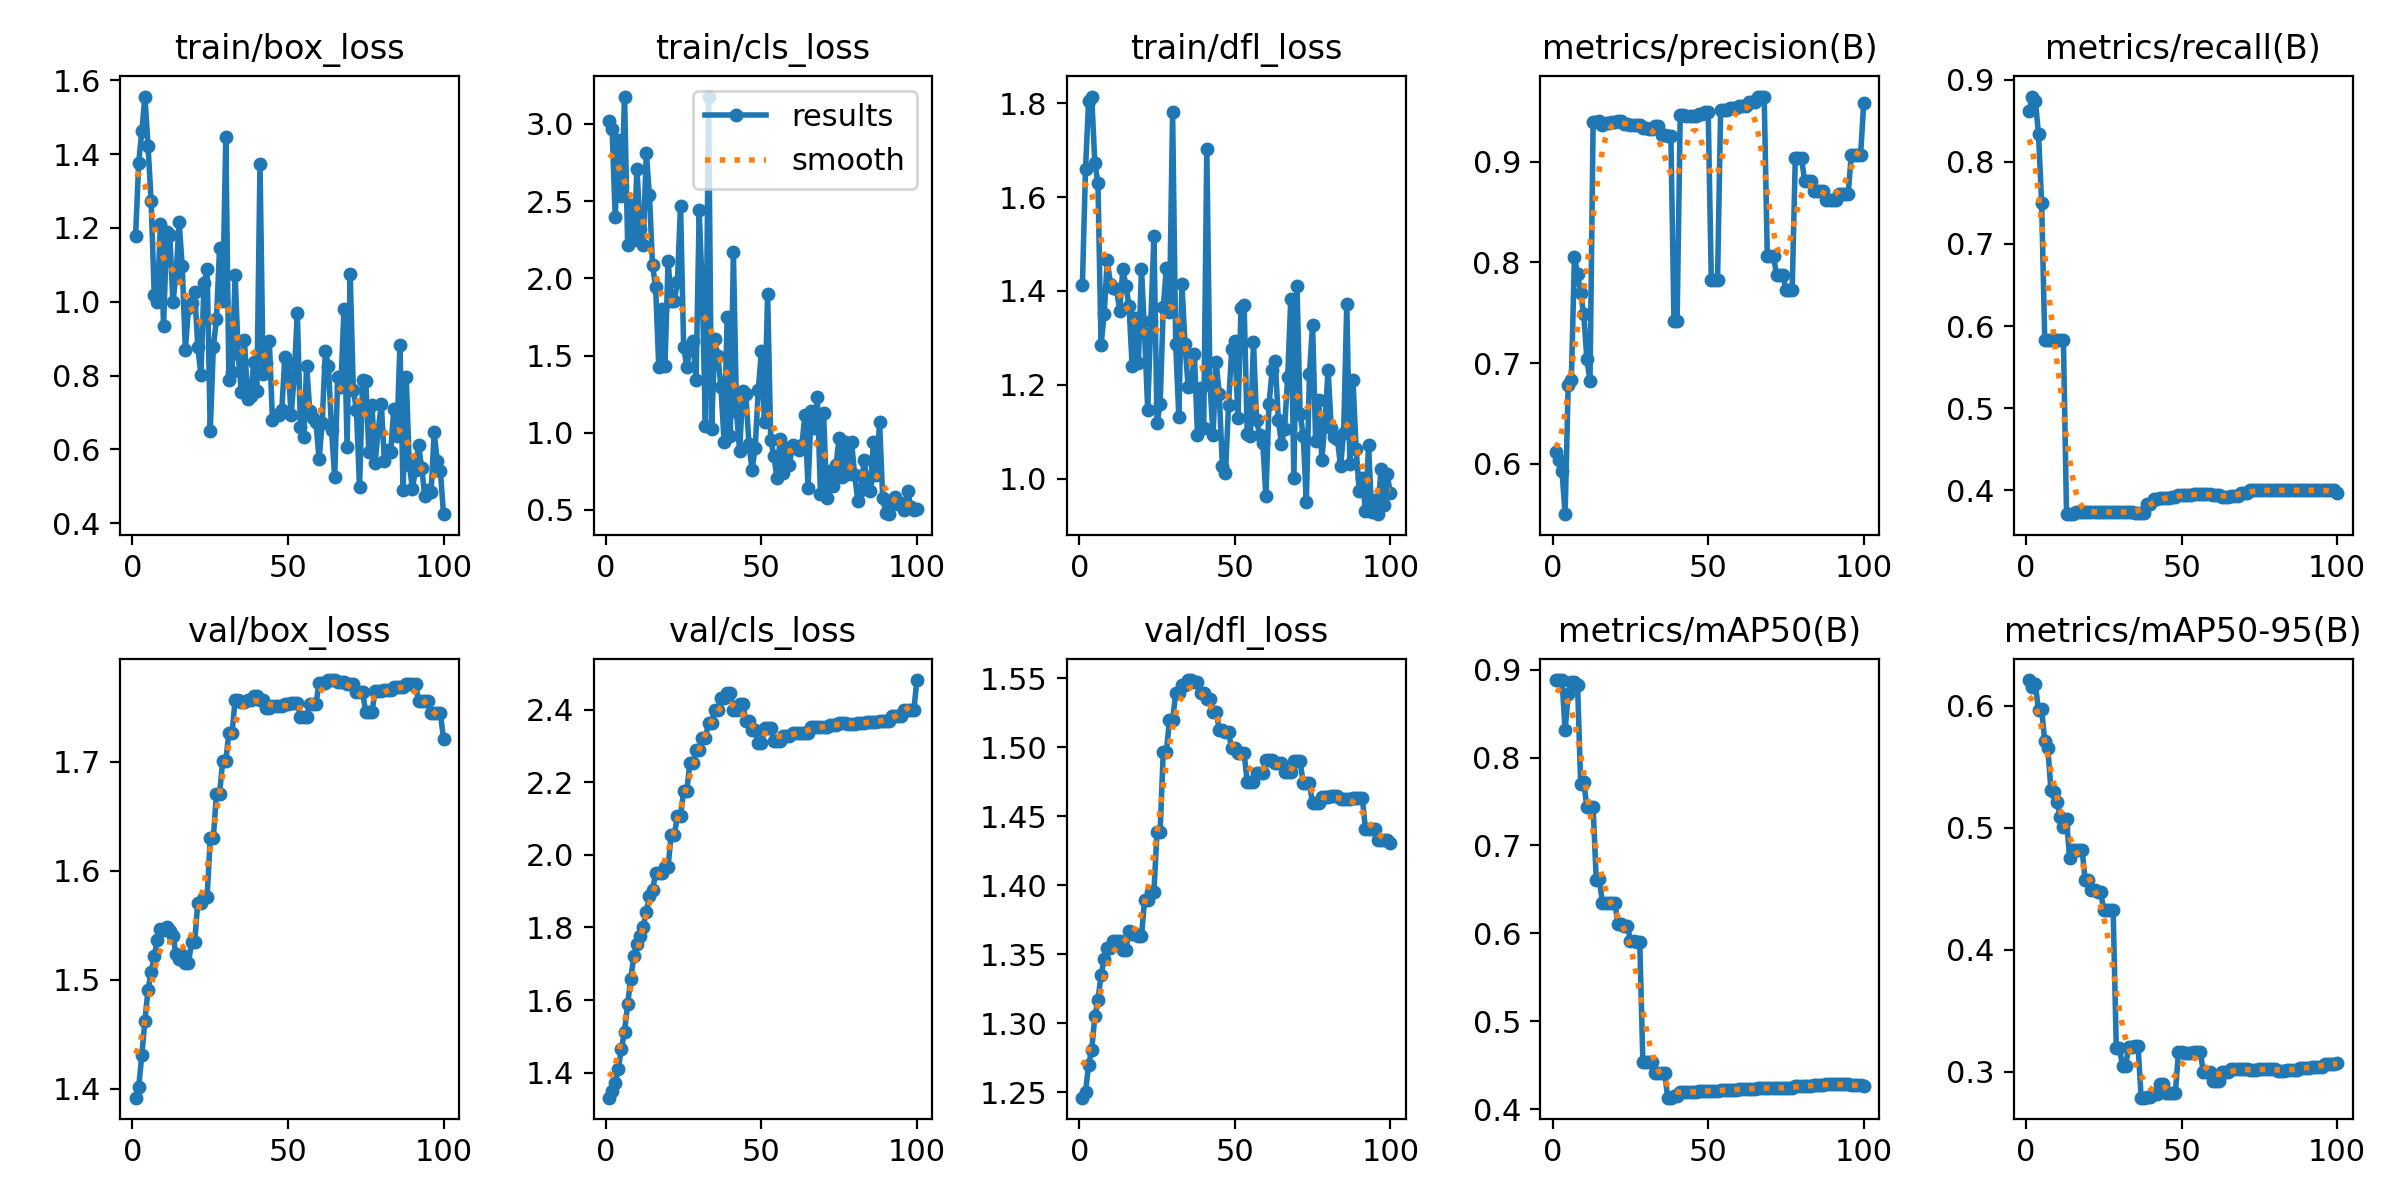

The table this chart was drawn from, first rows:
epoch, time, train/box_loss, train/cls_loss, train/dfl_loss, metrics/precision(B), metrics/recall(B), metrics/mAP50(B), metrics/mAP50-95(B), val/box_loss, val/cls_loss, val/dfl_loss, lr/pg0, lr/pg1, lr/pg2
1, 2.702, 1.179, 3.015, 1.413, 0.612, 0.862, 0.8878, 0.6211, 1.392, 1.331, 1.246, 0, 0, 0
2, 4.168, 1.377, 2.965, 1.659, 0.6034, 0.8794, 0.8881, 0.6153, 1.402, 1.349, 1.25, 1.17822e-06, 1.17822e-06, 1.17822e-06
3, 5.714, 1.462, 2.397, 1.805, 0.5926, 0.8742, 0.888, 0.6175, 1.431, 1.373, 1.27, 2.33288e-06, 2.33288e-06, 2.33288e-06
4, 7.097, 1.556, 2.895, 1.814, 0.5501, 0.8333, 0.8311, 0.5963, 1.463, 1.411, 1.281, 3.46397e-06, 3.46397e-06, 3.46397e-06
5, 8.419, 1.422, 2.533, 1.673, 0.6787, 0.75, 0.8722, 0.5972, 1.491, 1.466, 1.305, 4.5715e-06, 4.5715e-06, 4.5715e-06
6, 9.644, 1.272, 3.177, 1.63, 0.6836, 0.5833, 0.8862, 0.5708, 1.507, 1.513, 1.317, 5.65548e-06, 5.65548e-06, 5.65548e-06
7, 10.99, 1.018, 2.215, 1.284, 0.805, 0.5833, 0.8864, 0.5651, 1.522, 1.588, 1.335, 6.71588e-06, 6.71588e-06, 6.71588e-06
8, 12.27, 0.999, 2.477, 1.352, 0.7881, 0.5833, 0.8829, 0.5307, 1.537, 1.659, 1.347, 7.75273e-06, 7.75273e-06, 7.75273e-06
9, 13.56, 1.212, 2.248, 1.465, 0.7694, 0.5833, 0.77, 0.5291, 1.547, 1.722, 1.354, 8.76602e-06, 8.76602e-06, 8.76602e-06
10, 14.89, 0.9333, 2.708, 1.415, 0.7483, 0.5833, 0.7723, 0.5208, 1.546, 1.756, 1.355, 9.75574e-06, 9.75574e-06, 9.75574e-06
11, 16.31, 1.189, 2.318, 1.406, 0.704, 0.5833, 0.7433, 0.5088, 1.548, 1.776, 1.36, 1.07219e-05, 1.07219e-05, 1.07219e-05
12, 17.61, 1.18, 2.215, 1.404, 0.6821, 0.5833, 0.7433, 0.5002, 1.544, 1.802, 1.359, 1.16645e-05, 1.16645e-05, 1.16645e-05
13, 18.85, 0.9986, 2.813, 1.357, 0.9391, 0.3711, 0.7435, 0.5068, 1.54, 1.842, 1.36, 1.25835e-05, 1.25835e-05, 1.25835e-05
14, 20.15, 1.072, 2.537, 1.446, 0.9392, 0.371, 0.661, 0.4749, 1.523, 1.887, 1.353, 1.3479e-05, 1.3479e-05, 1.3479e-05
15, 21.58, 1.215, 2.083, 1.411, 0.94, 0.3712, 0.662, 0.4821, 1.519, 1.902, 1.353, 1.43509e-05, 1.43509e-05, 1.43509e-05
16, 22.92, 1.096, 1.943, 1.367, 0.936, 0.3735, 0.6346, 0.4814, 1.523, 1.951, 1.367, 1.51993e-05, 1.51993e-05, 1.51993e-05
17, 24.21, 0.8701, 1.423, 1.24, 0.9384, 0.3735, 0.6345, 0.4817, 1.515, 1.949, 1.365, 1.60241e-05, 1.60241e-05, 1.60241e-05
18, 25.53, 0.9826, 1.799, 1.343, 0.9384, 0.3735, 0.6345, 0.4817, 1.515, 1.949, 1.365, 1.68253e-05, 1.68253e-05, 1.68253e-05
19, 27.01, 0.9962, 1.434, 1.247, 0.9392, 0.3737, 0.6344, 0.4574, 1.534, 1.967, 1.363, 1.7603e-05, 1.7603e-05, 1.7603e-05
20, 28.22, 1.027, 2.112, 1.447, 0.9392, 0.3737, 0.6344, 0.4574, 1.534, 1.967, 1.363, 1.83571e-05, 1.83571e-05, 1.83571e-05
21, 29.5, 0.8785, 1.855, 1.308, 0.9399, 0.3737, 0.6104, 0.4491, 1.571, 2.055, 1.39, 1.90876e-05, 1.90876e-05, 1.90876e-05
22, 30.74, 0.8008, 1.854, 1.147, 0.9399, 0.3737, 0.6104, 0.4491, 1.571, 2.055, 1.39, 1.97946e-05, 1.97946e-05, 1.97946e-05
23, 32.08, 1.051, 1.978, 1.337, 0.9376, 0.3735, 0.6084, 0.447, 1.576, 2.106, 1.395, 2.0478e-05, 2.0478e-05, 2.0478e-05
24, 33.38, 1.088, 2.47, 1.518, 0.9376, 0.3735, 0.6084, 0.447, 1.576, 2.106, 1.395, 2.11379e-05, 2.11379e-05, 2.11379e-05
25, 34.61, 0.6491, 1.558, 1.118, 0.936, 0.3733, 0.592, 0.4324, 1.63, 2.176, 1.439, 2.17741e-05, 2.17741e-05, 2.17741e-05
26, 35.75, 0.8783, 1.426, 1.16, 0.936, 0.3733, 0.592, 0.4324, 1.63, 2.176, 1.439, 2.23869e-05, 2.23869e-05, 2.23869e-05
27, 36.93, 0.9524, 1.54, 1.365, 0.9367, 0.3734, 0.5899, 0.4321, 1.671, 2.252, 1.497, 2.2976e-05, 2.2976e-05, 2.2976e-05
28, 38.11, 1.145, 1.596, 1.45, 0.9367, 0.3734, 0.5899, 0.4321, 1.671, 2.252, 1.497, 2.35417e-05, 2.35417e-05, 2.35417e-05
29, 39.28, 1.003, 1.339, 1.354, 0.9338, 0.3736, 0.4534, 0.3194, 1.7, 2.288, 1.52, 2.40837e-05, 2.40837e-05, 2.40837e-05
30, 40.42, 1.446, 2.439, 1.78, 0.9338, 0.3736, 0.4534, 0.3194, 1.7, 2.288, 1.52, 2.46022e-05, 2.46022e-05, 2.46022e-05
31, 41.57, 0.7884, 1.915, 1.288, 0.9326, 0.3733, 0.4541, 0.3047, 1.726, 2.322, 1.539, 2.50971e-05, 2.50971e-05, 2.50971e-05
32, 42.72, 0.8086, 1.042, 1.132, 0.9326, 0.3733, 0.4541, 0.3047, 1.726, 2.322, 1.539, 2.55685e-05, 2.55685e-05, 2.55685e-05
33, 43.9, 1.071, 3.173, 1.414, 0.9352, 0.3733, 0.4411, 0.3205, 1.756, 2.364, 1.545, 2.60163e-05, 2.60163e-05, 2.60163e-05
34, 45, 0.8584, 1.026, 1.286, 0.9352, 0.3733, 0.4411, 0.3205, 1.756, 2.364, 1.545, 2.64405e-05, 2.64405e-05, 2.64405e-05
35, 46.23, 0.7543, 1.604, 1.195, 0.9266, 0.3729, 0.4414, 0.3206, 1.755, 2.4, 1.549, 2.68412e-05, 2.68412e-05, 2.68412e-05
36, 47.37, 0.8964, 1.495, 1.198, 0.9266, 0.3729, 0.4414, 0.3206, 1.755, 2.4, 1.549, 2.72183e-05, 2.72183e-05, 2.72183e-05
37, 48.58, 0.7363, 1.296, 1.267, 0.9254, 0.3729, 0.4133, 0.2786, 1.756, 2.431, 1.547, 2.75718e-05, 2.75718e-05, 2.75718e-05
38, 49.72, 0.7438, 0.9412, 1.094, 0.9254, 0.3729, 0.4133, 0.2786, 1.756, 2.431, 1.547, 2.79018e-05, 2.79018e-05, 2.79018e-05
39, 50.87, 0.8374, 1.75, 1.193, 0.7414, 0.383, 0.4153, 0.279, 1.76, 2.445, 1.539, 2.82082e-05, 2.82082e-05, 2.82082e-05
40, 52.05, 0.7569, 0.9773, 1.108, 0.7414, 0.383, 0.4153, 0.279, 1.76, 2.445, 1.539, 2.84911e-05, 2.84911e-05, 2.84911e-05
41, 53.26, 1.375, 2.168, 1.702, 0.9458, 0.389, 0.4198, 0.2812, 1.757, 2.398, 1.535, 2.87504e-05, 2.87504e-05, 2.87504e-05
42, 54.39, 0.8045, 1.133, 1.205, 0.9458, 0.389, 0.4198, 0.2812, 1.757, 2.398, 1.535, 2.89861e-05, 2.89861e-05, 2.89861e-05
43, 55.55, 0.8334, 0.8832, 1.092, 0.9452, 0.3907, 0.4196, 0.2895, 1.749, 2.415, 1.526, 2.91983e-05, 2.91983e-05, 2.91983e-05
44, 56.74, 0.8933, 1.268, 1.248, 0.9452, 0.3907, 0.4196, 0.2895, 1.749, 2.415, 1.526, 2.93869e-05, 2.93869e-05, 2.93869e-05
45, 57.95, 0.6796, 1.252, 1.181, 0.9454, 0.3909, 0.42, 0.2822, 1.751, 2.369, 1.513, 2.9552e-05, 2.9552e-05, 2.9552e-05
46, 59.11, 0.6925, 0.924, 1.028, 0.9454, 0.3909, 0.42, 0.2822, 1.751, 2.369, 1.513, 2.96935e-05, 2.96935e-05, 2.96935e-05
47, 60.26, 0.692, 0.7604, 1.012, 0.9471, 0.3922, 0.4209, 0.2825, 1.751, 2.343, 1.511, 2.98114e-05, 2.98114e-05, 2.98114e-05
48, 61.43, 0.7068, 0.9032, 1.158, 0.9471, 0.3922, 0.4209, 0.2825, 1.751, 2.343, 1.511, 2.99058e-05, 2.99058e-05, 2.99058e-05
49, 62.69, 0.8511, 1.275, 1.275, 0.9488, 0.3943, 0.4211, 0.3161, 1.753, 2.307, 1.499, 2.99766e-05, 2.99766e-05, 2.99766e-05
50, 63.94, 0.8352, 1.529, 1.293, 0.9488, 0.3943, 0.4211, 0.3161, 1.753, 2.307, 1.499, 3.00238e-05, 3.00238e-05, 3.00238e-05
51, 65.19, 0.6927, 1.071, 1.129, 0.7822, 0.3942, 0.421, 0.3154, 1.753, 2.35, 1.496, 3.00475e-05, 3.00475e-05, 3.00475e-05
52, 66.32, 0.7982, 1.9, 1.363, 0.7822, 0.3942, 0.421, 0.3154, 1.753, 2.35, 1.496, 3.00476e-05, 3.00476e-05, 3.00476e-05
53, 67.49, 0.9694, 0.9556, 1.369, 0.7822, 0.3942, 0.421, 0.3154, 1.753, 2.35, 1.496, 3.00242e-05, 3.00242e-05, 3.00242e-05
54, 68.73, 0.6611, 0.8483, 1.095, 0.9513, 0.3957, 0.4217, 0.3161, 1.741, 2.313, 1.475, 2.99772e-05, 2.99772e-05, 2.99772e-05
55, 69.86, 0.6341, 0.7099, 1.092, 0.9513, 0.3957, 0.4217, 0.3161, 1.741, 2.313, 1.475, 2.99066e-05, 2.99066e-05, 2.99066e-05
56, 71.09, 0.8267, 0.9626, 1.292, 0.9513, 0.3957, 0.4217, 0.3161, 1.741, 2.313, 1.475, 2.98125e-05, 2.98125e-05, 2.98125e-05
57, 72.4, 0.7038, 0.7408, 1.126, 0.9527, 0.3953, 0.4221, 0.2996, 1.753, 2.327, 1.482, 2.96948e-05, 2.96948e-05, 2.96948e-05
58, 73.67, 0.6845, 0.9012, 1.093, 0.9527, 0.3953, 0.4221, 0.2996, 1.753, 2.327, 1.482, 2.95535e-05, 2.95535e-05, 2.95535e-05
59, 74.87, 0.6731, 0.7911, 1.076, 0.9527, 0.3953, 0.4221, 0.2996, 1.753, 2.327, 1.482, 2.93887e-05, 2.93887e-05, 2.93887e-05
60, 76.07, 0.5733, 0.9225, 0.9625, 0.955, 0.3939, 0.4237, 0.2919, 1.772, 2.336, 1.491, 2.92003e-05, 2.92003e-05, 2.92003e-05
... 40 more rows
